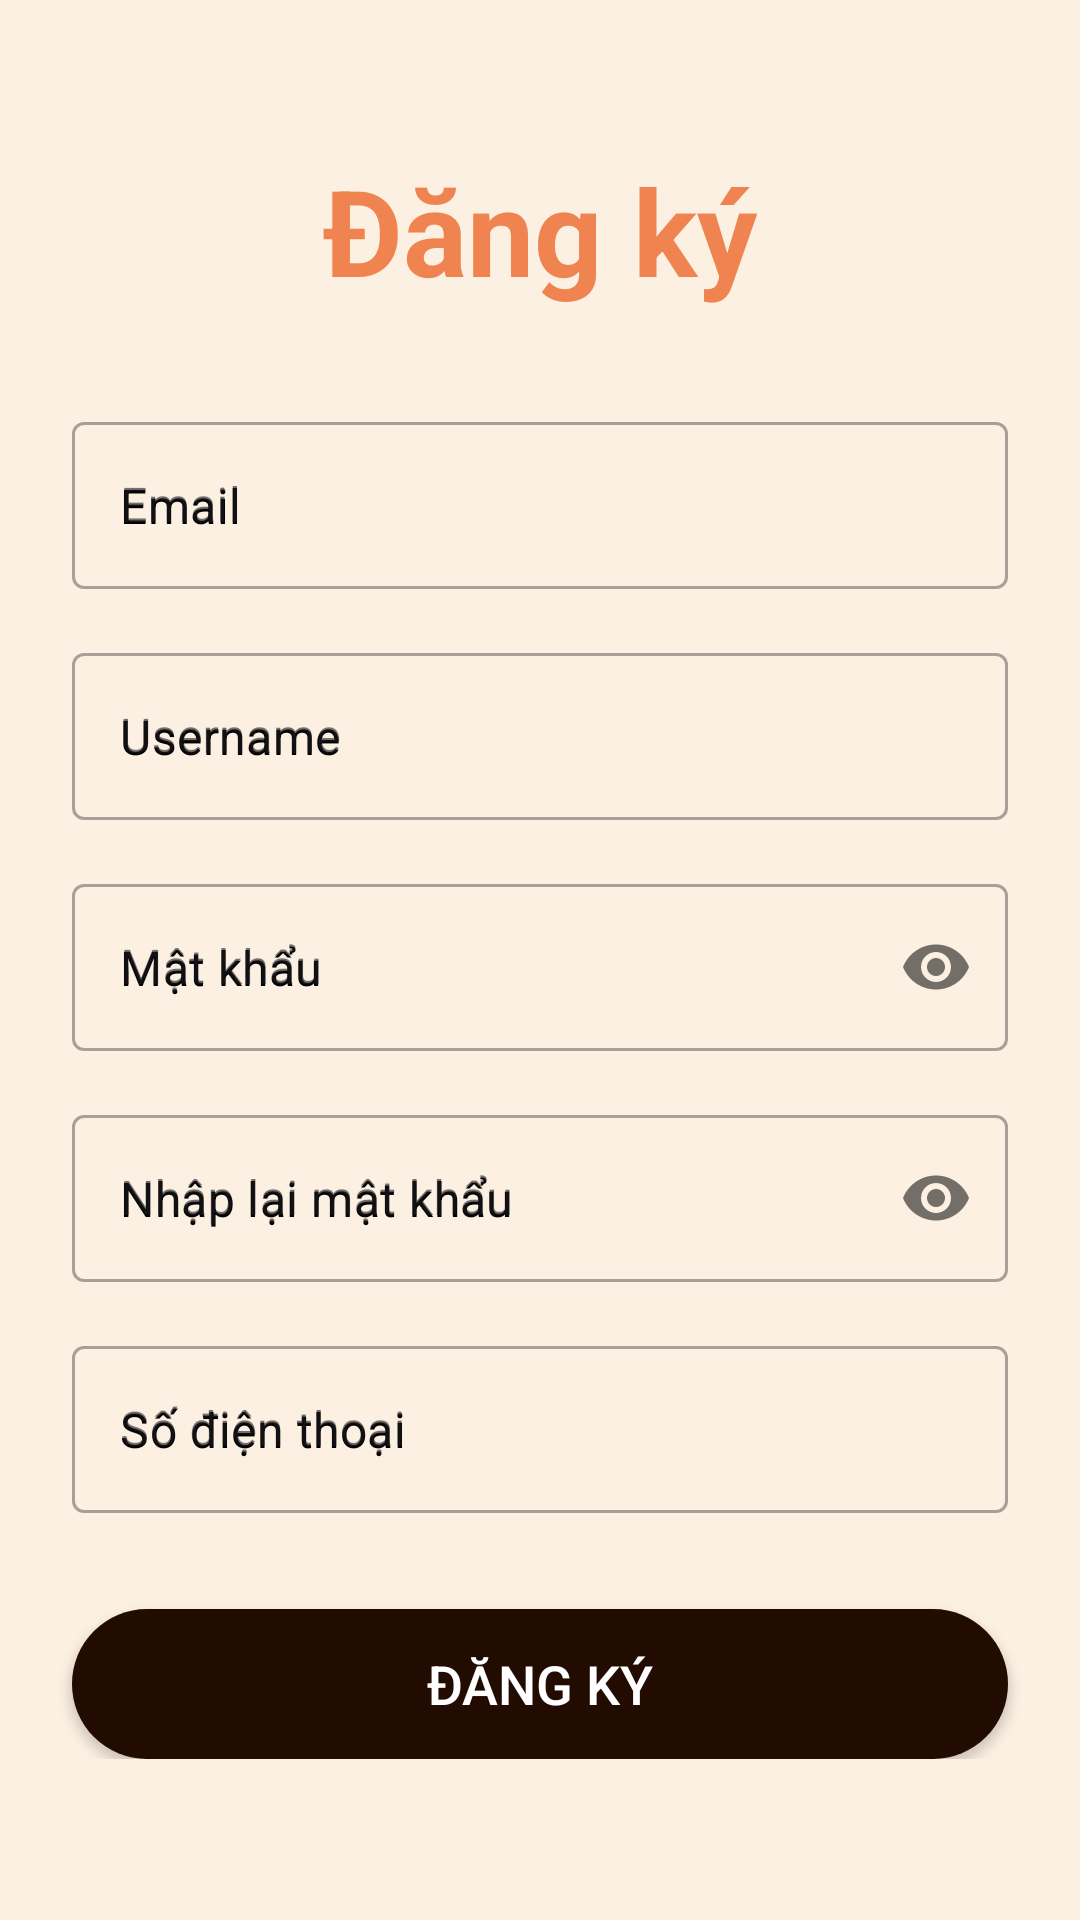

The Android layout XML behind this screen, and the referenced resources:
<!-- AndroidManifest.xml: application theme Theme.Coffeeshop -->
<!-- res/layout/activity_register.xml -->
<?xml version="1.0" encoding="utf-8"?>
<androidx.constraintlayout.widget.ConstraintLayout
    xmlns:android="http://schemas.android.com/apk/res/android"
    xmlns:app="http://schemas.android.com/apk/res-auto"
    xmlns:tools="http://schemas.android.com/tools"
    android:layout_width="match_parent"
    android:layout_height="match_parent"
    android:background="@color/lightCream"
    tools:context=".Activity.RegisterActivity">



    
    <androidx.core.widget.NestedScrollView
        android:layout_width="match_parent"
        android:layout_height="match_parent"
        app:layout_constraintBottom_toBottomOf="parent"
        app:layout_constraintEnd_toEndOf="parent"
        app:layout_constraintStart_toStartOf="parent"
        app:layout_constraintTop_toTopOf="parent">

        <androidx.constraintlayout.widget.ConstraintLayout
            android:layout_width="match_parent"
            android:layout_height="wrap_content"
            android:paddingBottom="32dp">

            
            <TextView
                android:id="@+id/txtdangnhap"
                android:layout_width="wrap_content"
                android:layout_height="wrap_content"
                android:layout_marginTop="50dp"
                android:text="Đăng ký"
                android:textColor="@color/orange"
                android:textSize="40sp"
                android:textStyle="bold"
                app:layout_constraintEnd_toEndOf="parent"
                app:layout_constraintStart_toStartOf="parent"
                app:layout_constraintTop_toTopOf="parent" />

            
            <com.google.android.material.textfield.TextInputLayout
                android:id="@+id/line1"
                style="@style/Widget.MaterialComponents.TextInputLayout.OutlinedBox"
                android:layout_width="0dp"
                android:layout_height="wrap_content"
                android:layout_marginStart="24dp"
                android:layout_marginTop="32dp"
                android:layout_marginEnd="24dp"
                android:hint="Email"
                app:layout_constraintEnd_toEndOf="parent"
                app:layout_constraintStart_toStartOf="parent"
                app:layout_constraintTop_toBottomOf="@id/txtdangnhap">

                <com.google.android.material.textfield.TextInputEditText
                    android:id="@+id/email"
                    android:layout_width="match_parent"
                    android:layout_height="wrap_content"
                    android:hint="Email"
                    android:textSize="16sp"
                    android:textColorHint="@color/black"
                    android:textColor="@color/black"
                    android:inputType="textEmailAddress" />
            </com.google.android.material.textfield.TextInputLayout>

            
            <com.google.android.material.textfield.TextInputLayout
                android:id="@+id/line6"
                style="@style/Widget.MaterialComponents.TextInputLayout.OutlinedBox"
                android:layout_width="0dp"
                android:layout_height="wrap_content"
                android:layout_marginStart="24dp"
                android:layout_marginTop="16dp"
                android:layout_marginEnd="24dp"
                android:hint="Username"
                app:layout_constraintEnd_toEndOf="parent"
                app:layout_constraintStart_toStartOf="parent"
                app:layout_constraintTop_toBottomOf="@id/line1">

                <com.google.android.material.textfield.TextInputEditText
                    android:id="@+id/username"
                    android:layout_width="match_parent"
                    android:layout_height="wrap_content"
                    android:hint="Username"
                    android:textColorHint="@color/black"
                    android:textColor="@color/black"
                    android:inputType="text" />
            </com.google.android.material.textfield.TextInputLayout>

            
            <com.google.android.material.textfield.TextInputLayout
                android:id="@+id/line2"
                style="@style/Widget.MaterialComponents.TextInputLayout.OutlinedBox"
                android:layout_width="0dp"
                android:layout_height="wrap_content"
                android:layout_marginStart="24dp"
                android:layout_marginTop="16dp"
                android:layout_marginEnd="24dp"
                android:hint="Mật khẩu"
                app:layout_constraintEnd_toEndOf="parent"
                app:layout_constraintStart_toStartOf="parent"
                app:layout_constraintTop_toBottomOf="@id/line6"
                app:passwordToggleEnabled="true"> 

                <com.google.android.material.textfield.TextInputEditText
                    android:id="@+id/pass"
                    android:layout_width="match_parent"
                    android:layout_height="wrap_content"
                    android:hint="Mật khẩu"
                    android:textColor="@color/black"
                    android:textColorHint="@color/black"
                    android:inputType="textPassword" /> 
            </com.google.android.material.textfield.TextInputLayout>

            
            <com.google.android.material.textfield.TextInputLayout
                android:id="@+id/line3"
                style="@style/Widget.MaterialComponents.TextInputLayout.OutlinedBox"
                android:layout_width="0dp"
                android:layout_height="wrap_content"
                android:layout_marginStart="24dp"
                android:layout_marginTop="16dp"
                android:layout_marginEnd="24dp"
                android:hint="Nhập lại mật khẩu"
                app:layout_constraintEnd_toEndOf="parent"
                app:layout_constraintStart_toStartOf="parent"
                app:layout_constraintTop_toBottomOf="@id/line2"
                app:passwordToggleEnabled="true">

                <com.google.android.material.textfield.TextInputEditText
                    android:id="@+id/repass"
                    android:layout_width="match_parent"
                    android:layout_height="wrap_content"
                    android:hint="Nhập lại mật khẩu"
                    android:textColor="@color/black"
                    android:textColorHint="@color/black"
                    android:inputType="textPassword" />
            </com.google.android.material.textfield.TextInputLayout>

            
            <com.google.android.material.textfield.TextInputLayout
                android:id="@+id/line4"
                style="@style/Widget.MaterialComponents.TextInputLayout.OutlinedBox"
                android:layout_width="0dp"
                android:layout_height="wrap_content"
                android:layout_marginStart="24dp"
                android:layout_marginTop="16dp"
                android:layout_marginEnd="24dp"
                android:hint="Số điện thoại"
                app:layout_constraintEnd_toEndOf="parent"
                app:layout_constraintStart_toStartOf="parent"
                app:layout_constraintTop_toBottomOf="@id/line3">

                <com.google.android.material.textfield.TextInputEditText
                    android:id="@+id/sodienthoai"
                    android:layout_width="match_parent"
                    android:layout_height="wrap_content"
                    android:hint="Số điện thoại"
                    android:textColor="@color/black"
                    android:textColorHint="@color/black"
                    android:inputType="phone" />
            </com.google.android.material.textfield.TextInputLayout>

            
            <androidx.appcompat.widget.AppCompatButton
                android:id="@+id/btndangky"
                android:layout_width="0dp"
                android:layout_height="50dp"
                android:layout_marginStart="24dp"
                android:layout_marginTop="32dp"
                android:layout_marginEnd="24dp"
                android:background="@drawable/brown_full_corner_bg"
                android:text="Đăng Ký"
                android:textColor="@android:color/white"
                android:textSize="18sp"
                app:layout_constraintEnd_toEndOf="parent"
                app:layout_constraintStart_toStartOf="parent"
                app:layout_constraintTop_toBottomOf="@id/line4" />
        </androidx.constraintlayout.widget.ConstraintLayout>
    </androidx.core.widget.NestedScrollView>

</androidx.constraintlayout.widget.ConstraintLayout>
<!-- resources referenced by this layout -->
<resources>
  <color name="black">#FF000000</color>
  <color name="lightCream">#FCF0E2</color>
  <color name="orange">#F08450</color>
  <!-- drawable brown_full_corner_bg (drawable) -->
  <?xml version="1.0" encoding="utf-8"?>
  <selector xmlns:android="http://schemas.android.com/apk/res/android">
      <item>
          <shape android:shape="rectangle">
              <corners android:radius="50dp"/>
              <solid android:color="@color/darkBrown"/>
  
          </shape>
      </item>
  </selector>
  <style name="Theme.Coffeeshop" parent="Base.Theme.Coffeeshop" />
  <color name="darkBrown">#220C01</color>
  <style name="Base.Theme.Coffeeshop" parent="Theme.Material3.DayNight.NoActionBar">
          
          
      </style>
</resources>
